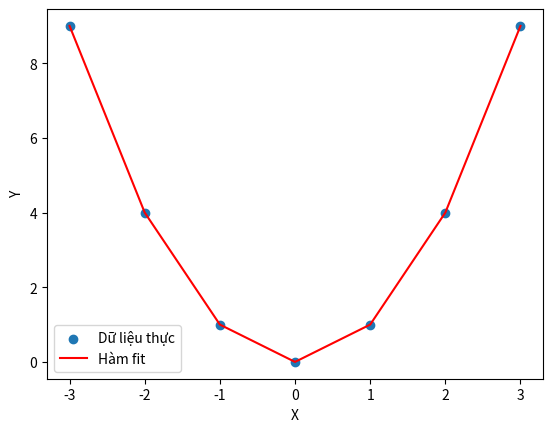

Here is the Python script that generated this plot:
import numpy as np
import matplotlib.pyplot as plt
from scipy.optimize import curve_fit

# Hàm bậc 2 cần fit
def func(x, a, b, c):
    return a * x**2 + b * x + c

# Dữ liệu ví dụ
x_data = np.array([-3, -2, -1, 0, 1, 2, 3])
y_data = np.array([9, 4, 1, 0, 1, 4, 9])

# Fit hàm với dữ liệu
popt, pcov = curve_fit(func, x_data, y_data)

# Kết quả fit
a, b, c = popt
print(f"Hàm fit: y = {a}x^2 + {b}x + {c}")

# Vẽ biểu đồ
plt.scatter(x_data, y_data, label="Dữ liệu thực")
plt.plot(x_data, func(x_data, *popt), label="Hàm fit", color='red')
plt.xlabel("X")
plt.ylabel("Y")
plt.legend()
plt.show()
